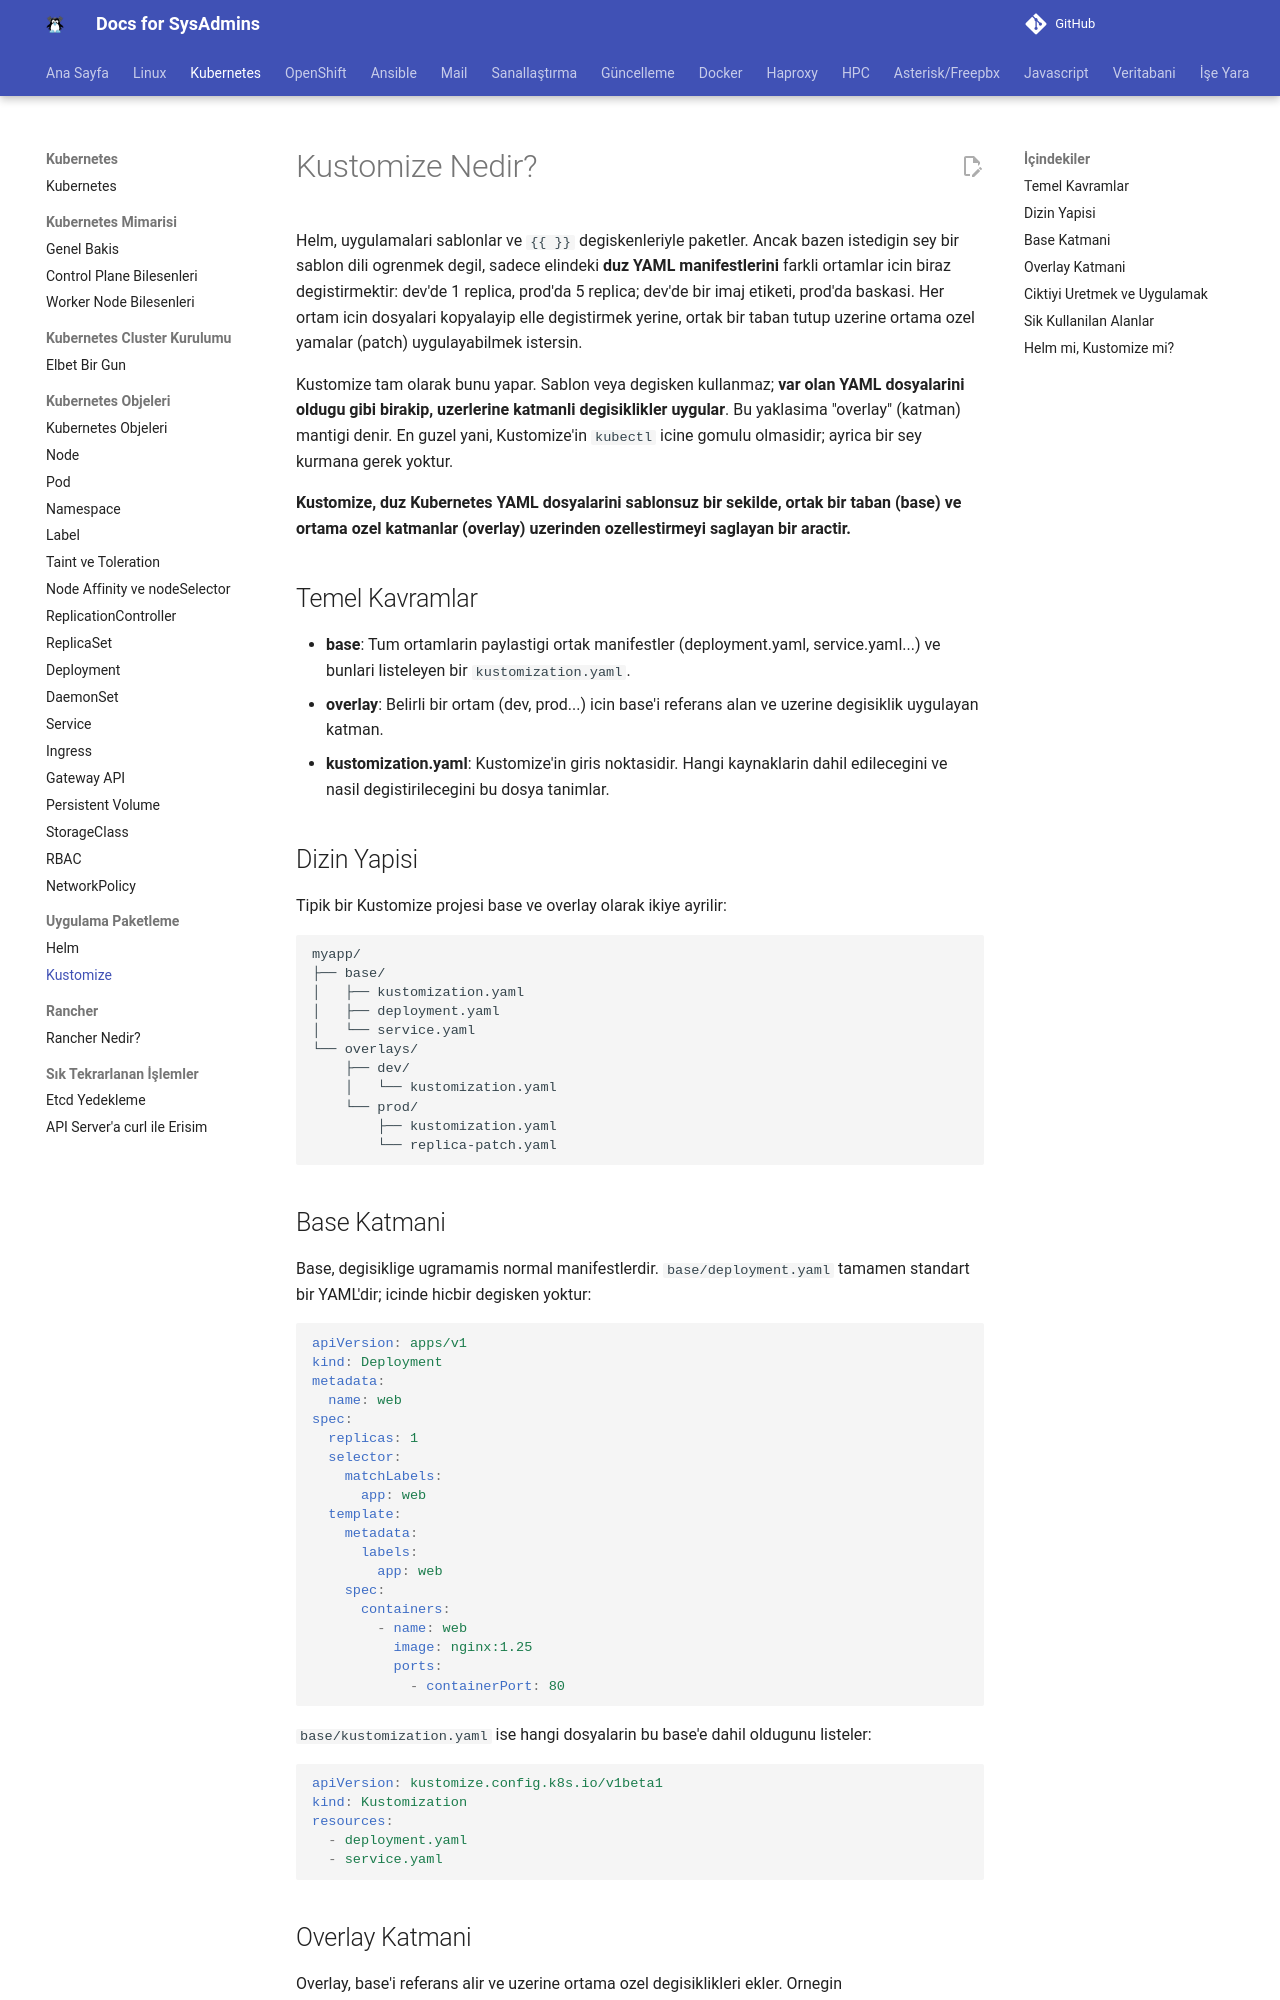

repository: berkbal/docs · page: kubernetes/kustomize/index.html · generator: mkdocs

# Kustomize Nedir?

Helm, uygulamalari sablonlar ve `{{ }}` degiskenleriyle paketler. Ancak bazen istedigin sey bir sablon dili ogrenmek degil, sadece elindeki **duz YAML manifestlerini** farkli ortamlar icin biraz degistirmektir: dev'de 1 replica, prod'da 5 replica; dev'de bir imaj etiketi, prod'da baskasi. Her ortam icin dosyalari kopyalayip elle degistirmek yerine, ortak bir taban tutup uzerine ortama ozel yamalar (patch) uygulayabilmek istersin.

Kustomize tam olarak bunu yapar. Sablon veya degisken kullanmaz; **var olan YAML dosyalarini oldugu gibi birakip, uzerlerine katmanli degisiklikler uygular**. Bu yaklasima "overlay" (katman) mantigi denir. En guzel yani, Kustomize'in `kubectl` icine gomulu olmasidir; ayrica bir sey kurmana gerek yoktur.

**Kustomize, duz Kubernetes YAML dosyalarini sablonsuz bir sekilde, ortak bir taban (base) ve ortama ozel katmanlar (overlay) uzerinden ozellestirmeyi saglayan bir aractir.**

## Temel Kavramlar

- **base**: Tum ortamlarin paylastigi ortak manifestler (deployment.yaml, service.yaml...) ve bunlari listeleyen bir `kustomization.yaml`.
- **overlay**: Belirli bir ortam (dev, prod...) icin base'i referans alan ve uzerine degisiklik uygulayan katman.
- **kustomization.yaml**: Kustomize'in giris noktasidir. Hangi kaynaklarin dahil edilecegini ve nasil degistirilecegini bu dosya tanimlar.

## Dizin Yapisi

Tipik bir Kustomize projesi base ve overlay olarak ikiye ayrilir:

```text
myapp/
├── base/
│   ├── kustomization.yaml
│   ├── deployment.yaml
│   └── service.yaml
└── overlays/
    ├── dev/
    │   └── kustomization.yaml
    └── prod/
        ├── kustomization.yaml
        └── replica-patch.yaml
```

## Base Katmani

Base, degisiklige ugramamis normal manifestlerdir. `base/deployment.yaml` tamamen standart bir YAML'dir; icinde hicbir degisken yoktur:

```yaml
apiVersion: apps/v1
kind: Deployment
metadata:
  name: web
spec:
  replicas: 1
  selector:
    matchLabels:
      app: web
  template:
    metadata:
      labels:
        app: web
    spec:
      containers:
        - name: web
          image: nginx:1.25
          ports:
            - containerPort: 80
```

`base/kustomization.yaml` ise hangi dosyalarin bu base'e dahil oldugunu listeler:

```yaml
apiVersion: kustomize.config.k8s.io/v1beta1
kind: Kustomization
resources:
  - deployment.yaml
  - service.yaml
```
